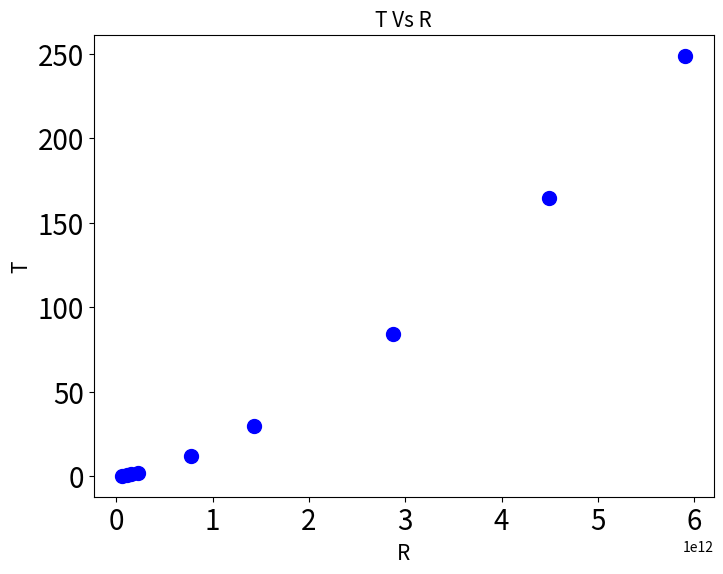
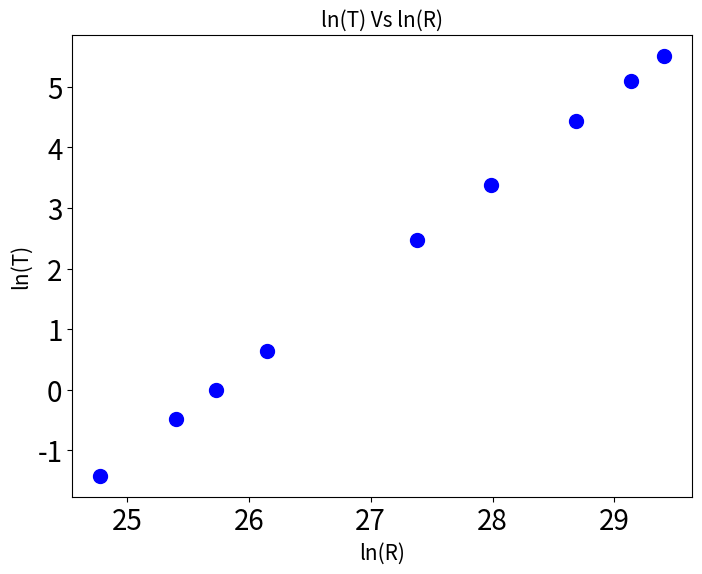
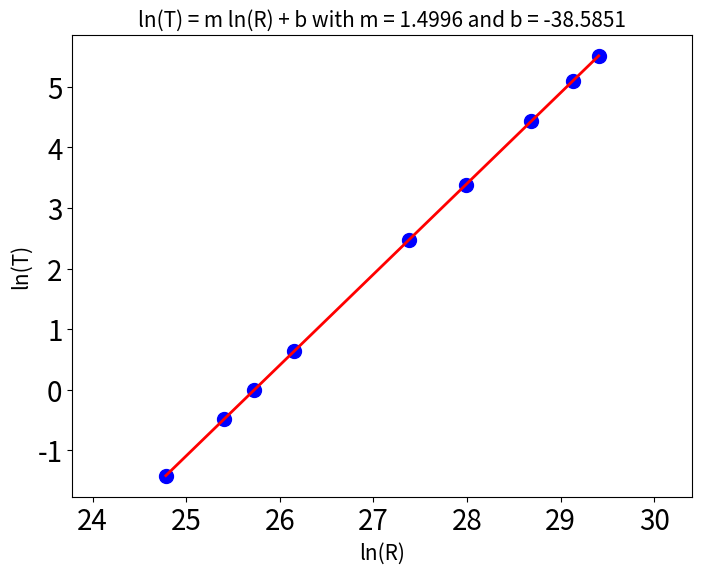

Source code (Python) for these figures, in order:

"""
Content under Creative Commons Attribution license CC-BY 4.0, 
[redacted]

http://en.wikipedia.org/wiki/MIT_License
http://creativecommons.org/licenses/by/4.0/

Created on april, 2018
Last Modified on: may 15, 2018

   This program makes an scatter plot of the data 
   in x and y. It then makes an scatter plot of the data
   in ln(x) and ln(y). The program ends showing the linear
   fit of ln(y) Vs ln(x).
"""

def MakePlot(x, y, xl='R', yl='T', titlel='T Vs R', savel='ThePlanets.png'):
    fig = plt.figure(figsize=(8, 6))
    plt.plot(x, y, 'bo', lw=2, ms=10)
    plt.title(titlel, fontsize = 15)
    plt.xlabel(xl, fontsize = 15)
    plt.ylabel(yl, fontsize = 15)
    plt.xticks(fontsize = 20)
    plt.yticks(fontsize = 20)
    fig.savefig(savel)
    plt.show()

import matplotlib.pyplot as plt
import numpy as np

planets = ['Mercury', 'Venus', 'Earth', 'Mars',
           'Jupiter', 'Saturn', 'Uranus', 'Neptune', 'Pluto']
#---------
# orbit period
T  = [ 88.0/365.3, 224.7/365.3, 365.3/365.3, 687.0/365.3,
       11.86,      29.46,        84.01,       164.8,      248.7] 
#------
# orbit radius
R =  [ 5.79*10**10, 1.08*10**11, 1.49*10**11, 2.28*10**11,
       7.78*10**11, 1.43*10**12, 2.87*10**12, 4.49*10**12, 5.91*10**12] 

#------ Uncomment the next two lines to see the values on the screen
#print('T = ', T)
#print('R = ', R)

# make the data in lists T and R numpy arrays
T = np.array(T)
R = np.array(R)

# Visualize T Vs R
MakePlot(R, T, xl='R', yl='T', titlel='T Vs R', savel='TvsR.png')

# Visualize log(T) Vs log(R)
x = np.log(R) # taking natural log of R values
y = np.log(T) # taking natural log of T values
MakePlot(x, y, xl='ln(R)', yl='ln(T)', 
                     titlel='ln(T) Vs ln(R)', savel='lnTvslnR.png')

# calculate the polynomial fit

z = np.polyfit(x, y, 1) # 1 means fit data to a stright line y = m*x + b
print(z)
f = np.poly1d(z)

# calculate new x's and y's
x_new = np.linspace(x[0], x[-1], 50)
y_new = f(x_new)

m = '{0:.4f}'.format(z[0])
b = '{0:.4f}'.format(z[1])
print('slope m = ', m)
print('intercept b = ', b)

thetitle = 'ln(T) = m ln(R) + b with m = ' + m + ' and b = ' + b

fig = plt.figure(figsize=(8, 6))
plt.plot(x, y, 'bo', lw=2, ms=10)
plt.plot(x_new, y_new, 'r-', lw=2, ms=10)
plt.title(thetitle, fontsize = 15)
plt.xlabel('ln(R)', fontsize = 15)
plt.ylabel('ln(T)', fontsize = 15)
plt.xlim([x[0]-1, x[-1] + 1 ])
plt.xticks(fontsize = 20)
plt.yticks(fontsize = 20)
fig.savefig('lnTvslnR_fit.png')
plt.show()


